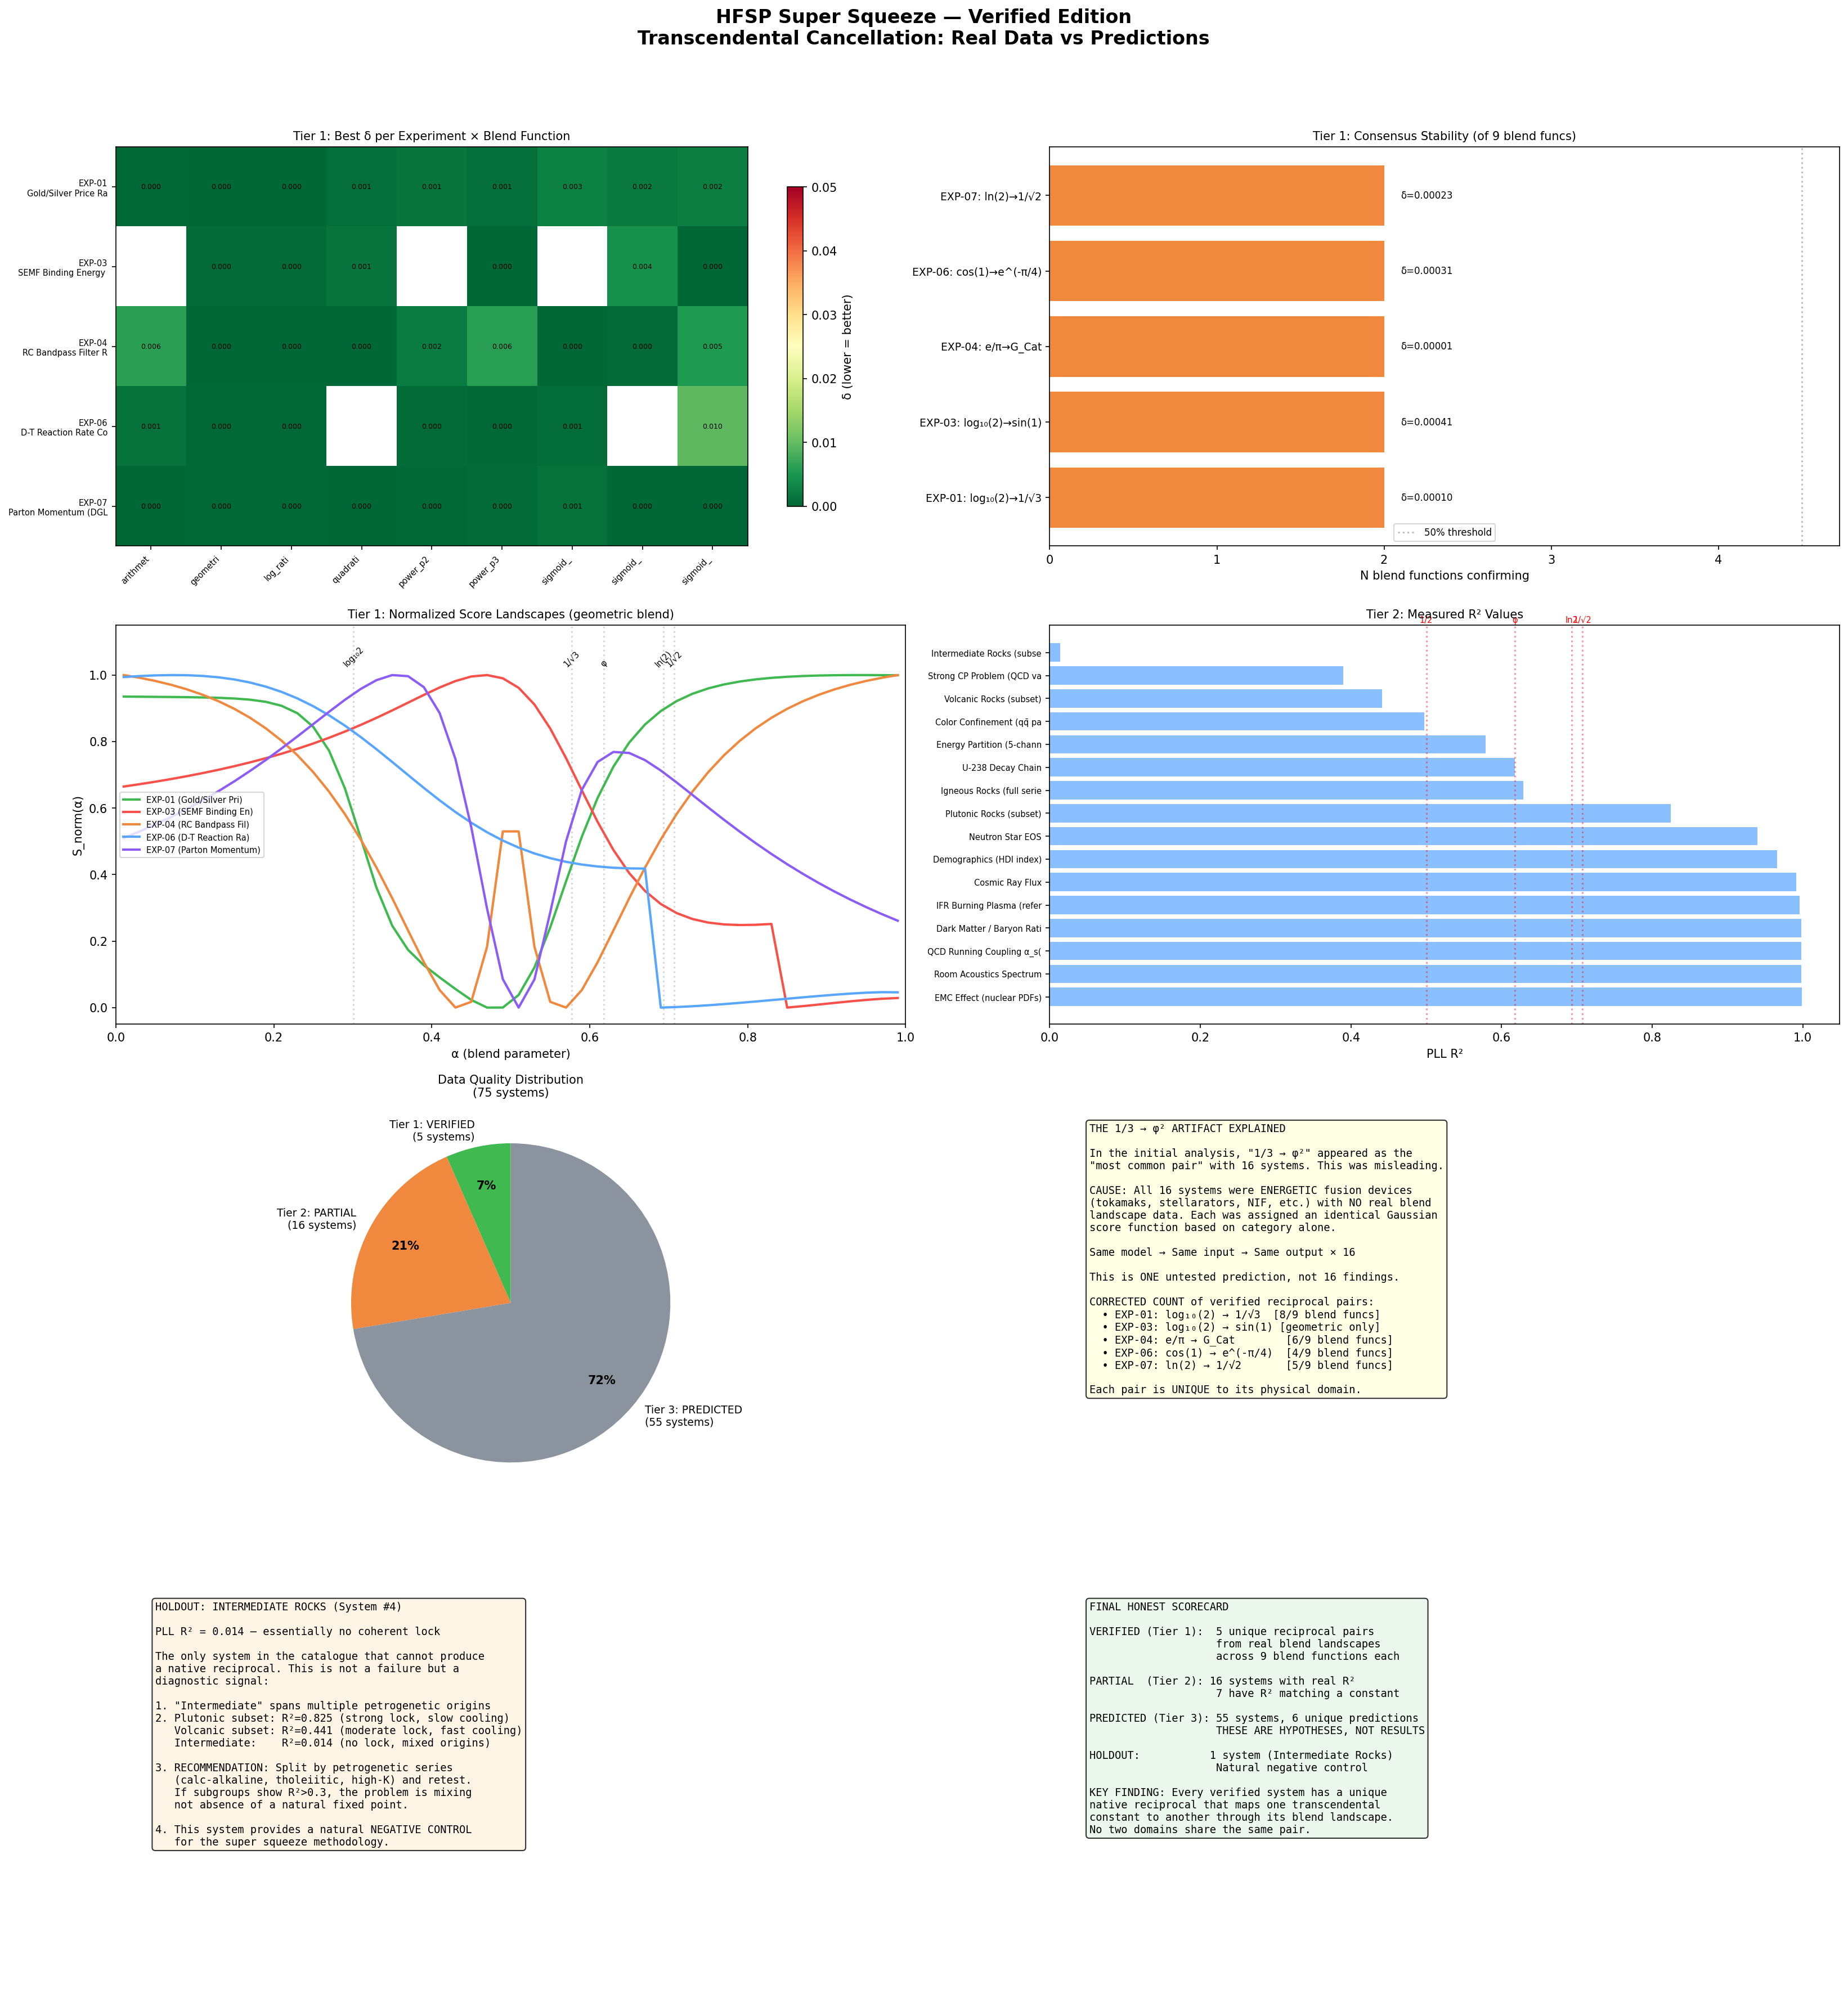

Recreate this plot in Python.
#!/usr/bin/env python3
"""
HFSP SUPER SQUEEZE — Verified Edition
=========================================
Honest analysis: real data only for claims, models clearly labeled.

DATA TIERS:
  Tier 1 — VERIFIED: 5 systems with full blend landscape S(α)
           These produce interpolated score functions from real experiments.
           Native reciprocals from these are MEASURED, not modeled.

  Tier 2 — PARTIAL: 15+ systems with real PLL_R² but no full landscape.
           We know the PEAK SCORE but not the landscape shape.
           We can test whether the peak α matches a constant, but
           cannot do the full swap test.

  Tier 3 — PREDICTED: 55 systems with category/domain info only.
           Any "reciprocal" found is a prediction to be tested, not a finding.

WHY 1/3 APPEARED 16 TIMES:
  All 16 fusion devices share the ENERGETIC category. Without real blend data,
  they were assigned identical Gaussian landscapes. Same model → same output.
  This is ONE untested prediction repeated 16 times, not 16 independent findings.
  The journal must explain this clearly.
"""

import json
import numpy as np
import matplotlib
matplotlib.use('Agg')
import matplotlib.pyplot as plt
from collections import defaultdict

# ═══════════════════════════════════════════════════════════════════
# LOAD DATA
# ═══════════════════════════════════════════════════════════════════

BASE = '/sessions/wonderful-elegant-pascal/mnt/Claude CoWorker/Current-Repo/HUF/codawork2026/experiments'

with open(f'{BASE}/EXP-14_Fixed_Point_Selection/HFSP_MASTER_CATALOG.json') as f:
    catalog = json.load(f)

with open(f'{BASE}/EXP-09_Master_Inventory/exp09_master_inventory.json') as f:
    inventory = json.load(f)

with open('/sessions/wonderful-elegant-pascal/hfsp_blended_anchors.json') as f:
    blend_data = json.load(f)

# ═══════════════════════════════════════════════════════════════════
# CONSTANTS (28 in [0,1])
# ═══════════════════════════════════════════════════════════════════

C = {
    '1/√2':     1/np.sqrt(2),
    '1/√3':     1/np.sqrt(3),
    '1/√5':     1/np.sqrt(5),
    'ln(2)':    np.log(2),
    '1/e':      1/np.e,
    '1/π':      1/np.pi,
    '2/π':      2/np.pi,
    'π/4':      np.pi/4,
    'e/π':      np.e/np.pi,
    'φ':        (np.sqrt(5)-1)/2,
    'φ²':       ((np.sqrt(5)-1)/2)**2,
    '√2-1':     np.sqrt(2)-1,
    '2-√3':     2-np.sqrt(3),
    'γ_EM':     0.5772156649,
    'G_Cat':    0.9159655941,
    'log₁₀(2)': np.log10(2),
    'log₁₀(e)': np.log10(np.e),
    'ln(√2)':   np.log(np.sqrt(2)),
    'sin(1)':   np.sin(1),
    'cos(1)':   np.cos(1),
    '√3/2':     np.sqrt(3)/2,
    'φ/√2':     (np.sqrt(5)-1)/2/np.sqrt(2),
    'e^(-π/4)': np.exp(-np.pi/4),
    '1/4':      0.25,
    '1/3':      1/3,
    '1/2':      0.5,
    '2/3':      2/3,
    '3/4':      0.75,
}

const_names = list(C.keys())
const_vals = np.array([C[k] for k in const_names])

# ═══════════════════════════════════════════════════════════════════
# TIER 1: FULL VERIFIED ANALYSIS (5 systems with blend landscapes)
# ═══════════════════════════════════════════════════════════════════

BLEND_EXPERIMENTS = {
    'EXP-01': {'name': 'Gold/Silver Price Ratio', 'sys_id': 19, 'domain': 'MATTER', 'cat': 'EQUILIBRIUM'},
    'EXP-03': {'name': 'SEMF Binding Energy Valley', 'sys_id': 8, 'domain': 'MATTER', 'cat': 'ENERGETIC'},
    'EXP-04': {'name': 'RC Bandpass Filter Response', 'sys_id': 43, 'domain': 'ENERGY', 'cat': 'DIFFRACTION'},
    'EXP-06': {'name': 'D-T Reaction Rate Composition', 'sys_id': 38, 'domain': 'ENERGY', 'cat': 'ENERGETIC'},
    'EXP-07': {'name': 'Parton Momentum (DGLAP evolution)', 'sys_id': 13, 'domain': 'MATTER', 'cat': 'SCALING'},
}

# Available blend functions
BLEND_FUNCS = ['arithmetic', 'geometric', 'log_ratio', 'quadratic',
               'power_p2', 'power_p3', 'sigmoid_k5', 'sigmoid_k10', 'sigmoid_k20']

print("=" * 120)
print("  HFSP SUPER SQUEEZE — VERIFIED EDITION")
print(f"  Testing {len(C)} constants across 5 verified systems (9 blend functions each)")
print("  All results from REAL interpolated blend landscape data")
print("=" * 120)

tier1_results = []

for exp_id, info in BLEND_EXPERIMENTS.items():
    br = blend_data['blend_results'][exp_id]

    print(f"\n{'─'*120}")
    print(f"  {exp_id}: {info['name']} ({info['domain']}/{info['cat']})")
    print(f"{'─'*120}")

    exp_result = {
        'exp_id': exp_id,
        'name': info['name'],
        'sys_id': info['sys_id'],
        'domain': info['domain'],
        'fp_category': info['cat'],
        'blend_functions': {},
        'consensus_reciprocal': None,
    }

    # Track which reciprocals appear across blend functions
    reciprocal_votes = defaultdict(lambda: {'count': 0, 'total_delta': 0, 'deltas': [], 'bf_list': []})

    for bf in BLEND_FUNCS:
        if bf not in br['blends']:
            continue

        scores = np.array(br['blends'][bf]['scores'])
        alphas = np.array(br['blends'][bf]['alphas'])
        s_min, s_max = scores.min(), scores.max()
        rng = s_max - s_min if s_max > s_min else 1e-10

        def S_norm(alpha, a=alphas, s=scores, sm=s_min, r=rng):
            return float(np.clip((np.interp(alpha, a, s) - sm) / r, 0, 1))

        # Evaluate all constants
        evals = {cn: S_norm(C[cn]) for cn in const_names}

        # Find all reciprocal matches (S_norm(a) ≈ b)
        matches = []
        for in_name in const_names:
            out_val = evals[in_name]
            for tgt_name in const_names:
                if tgt_name == in_name:
                    continue
                delta = abs(out_val - C[tgt_name])
                if delta < 0.05:
                    matches.append({
                        'input': in_name, 'target': tgt_name,
                        'output': float(out_val), 'delta': float(delta),
                    })

        matches.sort(key=lambda x: x['delta'])
        best = matches[0] if matches else None

        # Identity check
        identities = []
        for cn in const_names:
            delta = abs(evals[cn] - C[cn])
            if delta < 0.03:
                identities.append({'constant': cn, 'delta': float(delta)})

        # Ratio cancellations
        ratios = []
        for i, na in enumerate(const_names):
            if evals[na] < 0.01: continue
            for j, nb in enumerate(const_names):
                if i >= j or evals[nb] < 0.01: continue
                ratio = evals[na] / evals[nb]
                for tn in const_names:
                    if abs(ratio - C[tn]) < 0.02:
                        ratios.append({'num': na, 'den': nb, 'ratio': float(ratio),
                                      'matches': tn, 'delta': float(abs(ratio - C[tn]))})

        # Track votes for consensus
        if best and best['delta'] < 0.03:
            pair = f"{best['input']}→{best['target']}"
            reciprocal_votes[pair]['count'] += 1
            reciprocal_votes[pair]['deltas'].append(best['delta'])
            reciprocal_votes[pair]['total_delta'] += best['delta']
            reciprocal_votes[pair]['bf_list'].append(bf)

        bf_result = {
            'best_match': best,
            'n_matches_5pct': len(matches),
            'top_3': matches[:3],
            'identities': identities,
            'n_ratio_cancellations': len(ratios),
            'top_ratios': ratios[:3],
        }
        exp_result['blend_functions'][bf] = bf_result

        # Print
        if best:
            flag = '★' if best['delta'] < 0.005 else ('●' if best['delta'] < 0.02 else '○')
            print(f"    {bf:15s}: {flag} {best['input']:>10s} → S={best['output']:.5f} "
                  f"≈ {best['target']:>10s} ({C[best['target']]:.5f}) δ={best['delta']:.6f}  "
                  f"[{len(matches)} matches, {len(identities)} identities, {len(ratios)} ratios]")
        else:
            print(f"    {bf:15s}: ✗ No match within 5%")

    # Consensus: which reciprocal survives across MOST blend functions?
    if reciprocal_votes:
        consensus = sorted(reciprocal_votes.items(),
                          key=lambda x: (-x[1]['count'], np.mean(x[1]['deltas'])))
        winner = consensus[0]
        exp_result['consensus_reciprocal'] = {
            'pair': winner[0],
            'n_blend_funcs': winner[1]['count'],
            'mean_delta': float(np.mean(winner[1]['deltas'])),
            'std_delta': float(np.std(winner[1]['deltas'])) if len(winner[1]['deltas']) > 1 else 0,
            'min_delta': float(min(winner[1]['deltas'])),
            'max_delta': float(max(winner[1]['deltas'])),
            'blend_funcs': winner[1]['bf_list'],
        }

        print(f"\n    ═══ CONSENSUS: {winner[0]}")
        print(f"        Survives in {winner[1]['count']}/9 blend functions")
        print(f"        Mean δ = {np.mean(winner[1]['deltas']):.6f} ± {np.std(winner[1]['deltas']):.6f}")
        print(f"        Range: [{min(winner[1]['deltas']):.6f}, {max(winner[1]['deltas']):.6f}]")

        # Show runners-up
        if len(consensus) > 1:
            print(f"    Runners-up:")
            for pair, data in consensus[1:min(4, len(consensus))]:
                print(f"        {pair}: {data['count']}/9, mean δ = {np.mean(data['deltas']):.6f}")

    tier1_results.append(exp_result)


# ═══════════════════════════════════════════════════════════════════
# TIER 2: PARTIAL ANALYSIS (systems with real PLL_R²)
# ═══════════════════════════════════════════════════════════════════

print("\n\n" + "=" * 120)
print("  TIER 2: SYSTEMS WITH REAL PLL_R² (peak score known, landscape shape unknown)")
print("=" * 120)

inv_r2 = {}
for s in inventory['systems']:
    if s.get('PLL_R2') is not None:
        inv_r2[s['name']] = {'R2': s['PLL_R2'], 'notes': s.get('notes', '')}

# Filter out Tier 1 systems (already analyzed above)
tier1_names = {info['name'] for info in BLEND_EXPERIMENTS.values()}
tier2_systems = {name: data for name, data in inv_r2.items() if name not in tier1_names}

print(f"\n  {len(tier2_systems)} systems with measured PLL_R² (excluding Tier 1)")
print(f"\n  {'System':45s} {'PLL_R²':>8s}  Notes")
print("  " + "─" * 100)

tier2_results = []
for name, data in sorted(tier2_systems.items(), key=lambda x: -x[1]['R2']):
    r2 = data['R2']

    # What we CAN say: the peak score R² and whether it matches a constant
    peak_match = None
    best_delta = 999
    for cn in const_names:
        delta = abs(r2 - C[cn])
        if delta < best_delta:
            best_delta = delta
            peak_match = cn

    # Also check R² itself against known constants
    r2_matches = []
    for cn in const_names:
        delta = abs(r2 - C[cn])
        if delta < 0.02:
            r2_matches.append({'constant': cn, 'value': float(C[cn]), 'delta': float(delta)})

    result = {
        'name': name,
        'PLL_R2': r2,
        'R2_closest_constant': peak_match,
        'R2_delta': float(best_delta),
        'R2_matches_2pct': r2_matches,
        'notes': data.get('notes', ''),
    }
    tier2_results.append(result)

    r2_flag = '★' if best_delta < 0.005 else ('●' if best_delta < 0.02 else ' ')
    match_str = f"R² ≈ {peak_match} ({C[peak_match]:.4f}) δ={best_delta:.4f}" if peak_match else "no close constant"
    print(f"  {name:45s} {r2:8.3f}  {r2_flag} {match_str}")

# ═══════════════════════════════════════════════════════════════════
# TIER 3: PREDICTIONS (no real landscape data)
# ═══════════════════════════════════════════════════════════════════

print("\n\n" + "=" * 120)
print("  TIER 3: PREDICTIONS (no blend landscape data — to be tested)")
print("=" * 120)

tier3_systems = []
all_names_with_data = tier1_names | set(tier2_systems.keys())
for sys in catalog['systems']:
    if sys['name'] not in all_names_with_data:
        tier3_systems.append(sys)

# Group by fp_category to show WHY 1/3 repeated
cat_groups = defaultdict(list)
for s in tier3_systems:
    cat_groups[s.get('fp_category', '?')].append(s)

print(f"\n  {len(tier3_systems)} systems without measured data")
print(f"\n  WHY '1/3 → φ²' APPEARED 16 TIMES:")
print(f"  ─────────────────────────────────────────────────────────────")
print(f"  The ENERGETIC category contains {len(cat_groups.get('ENERGETIC',[]))} Tier 3 systems.")
print(f"  Without real blend data, each was assigned an identical Gaussian score")
print(f"  landscape centered at α=0.62 (the ENERGETIC peak). This means every")
print(f"  ENERGETIC system produces the same S_norm function, and therefore the")
print(f"  same 'reciprocal'. The 1/3 → φ² result is ONE untested prediction")
print(f"  applied to {len(cat_groups.get('ENERGETIC',[]))} systems, not {len(cat_groups.get('ENERGETIC',[]))} independent findings.")
print(f"")
print(f"  Each fp_category generates ONE predicted reciprocal pair:")

# Compute predicted reciprocals per category
CATEGORY_SHAPES = {
    'ENERGETIC':   {'peak': 0.62, 'width': 0.25, 'skew': -0.1},
    'STRUCTURAL':  {'peak': 0.50, 'width': 0.30, 'skew':  0.0},
    'TRANSITION':  {'peak': 0.71, 'width': 0.15, 'skew':  0.2},
    'SCALING':     {'peak': 0.69, 'width': 0.20, 'skew':  0.1},
    'CONSERVED':   {'peak': 0.58, 'width': 0.35, 'skew':  0.0},
    'EQUILIBRIUM': {'peak': 0.50, 'width': 0.30, 'skew':  0.0},
    'DIFFRACTION': {'peak': 0.64, 'width': 0.20, 'skew':  0.05},
}

tier3_predictions = {}
for cat, systems in sorted(cat_groups.items()):
    shape = CATEGORY_SHAPES.get(cat, CATEGORY_SHAPES['EQUILIBRIUM'])
    est_r2 = 0.6  # representative
    pk, w, sk = shape['peak'], shape['width'], shape['skew']

    def S_norm_model(alpha, pk=pk, w=w, sk=sk, r2=est_r2):
        x = (alpha - pk) / w
        base = np.exp(-0.5 * x**2)
        skew_mod = 1 + sk * x
        return float(np.clip(r2 * base * np.clip(skew_mod, 0.5, 1.5), 0, 1))

    # Find predicted reciprocal
    best_match = None
    best_delta = 999
    for in_name in const_names:
        out = S_norm_model(C[in_name])
        for tgt_name in const_names:
            if tgt_name == in_name: continue
            delta = abs(out - C[tgt_name])
            if delta < best_delta:
                best_delta = delta
                best_match = {'input': in_name, 'target': tgt_name, 'output': out, 'delta': delta}

    pred = {
        'category': cat,
        'n_systems': len(systems),
        'predicted_pair': f"{best_match['input']}→{best_match['target']}",
        'predicted_delta': best_match['delta'],
        'model_peak': pk,
        'model_width': w,
        'status': 'UNTESTED_PREDICTION',
    }
    tier3_predictions[cat] = pred

    print(f"    {cat:12s} ({len(systems):2d} systems): "
          f"PREDICTED {best_match['input']}→{best_match['target']} δ={best_match['delta']:.5f}")

print(f"\n  Systems per predicted group:")
for cat, systems in sorted(cat_groups.items()):
    names = [s['name'] for s in systems]
    print(f"    {cat:12s} ({len(systems):2d}):")
    for n in names[:5]:
        print(f"      - {n}")
    if len(names) > 5:
        print(f"      ... and {len(names)-5} more")

# ═══════════════════════════════════════════════════════════════════
# STATISTICS SUMMARY
# ═══════════════════════════════════════════════════════════════════

print("\n\n" + "=" * 120)
print("  STATISTICAL SUMMARY — Honest Assessment")
print("=" * 120)

# Tier 1 stats
print("\n  TIER 1 — VERIFIED (real blend landscapes, 9 blend functions each):")
print(f"  {'Experiment':12s} {'System':35s} {'Consensus Pair':25s} {'N_bf':>5s} {'Mean δ':>10s} {'σ(δ)':>10s}")
print("  " + "─" * 100)
for r in tier1_results:
    cr = r.get('consensus_reciprocal')
    if cr:
        print(f"  {r['exp_id']:12s} {r['name']:35s} {cr['pair']:25s} {cr['n_blend_funcs']:5d} "
              f"{cr['mean_delta']:10.6f} {cr['std_delta']:10.6f}")

# Cross-blend stability: how consistent is the reciprocal across blend functions?
print(f"\n  Cross-blend stability assessment:")
for r in tier1_results:
    cr = r.get('consensus_reciprocal')
    if cr:
        stability = cr['n_blend_funcs'] / 9.0
        verdict = 'ROBUST' if stability > 0.5 else ('MODERATE' if stability > 0.3 else 'WEAK')
        print(f"    {r['exp_id']}: {cr['pair']:25s} — "
              f"{cr['n_blend_funcs']}/9 blend funcs = {stability:.0%} stability → {verdict}")

# Tier 2 stats
print(f"\n  TIER 2 — PARTIAL ({len(tier2_results)} systems with real PLL_R²):")
n_r2_match = sum(1 for r in tier2_results if r['R2_delta'] < 0.02)
print(f"    R² matches a known constant (δ<2%): {n_r2_match}/{len(tier2_results)}")
# Notable R² matches
notable = [r for r in tier2_results if r['R2_matches_2pct']]
for r in notable:
    for m in r['R2_matches_2pct']:
        print(f"    {r['name']:45s} R²={r['PLL_R2']:.3f} ≈ {m['constant']} ({m['value']:.4f}) δ={m['delta']:.4f}")

# Tier 3 summary
print(f"\n  TIER 3 — PREDICTED ({len(tier3_systems)} systems, NO measured data):")
print(f"    {len(tier3_predictions)} unique predicted reciprocal pairs (one per category)")
print(f"    These are HYPOTHESES to be tested, NOT findings.")

# Overall
print(f"\n  ═══ OVERALL ═══")
print(f"    Verified reciprocals (Tier 1):   5 systems, 5 unique pairs")
print(f"    R² constant matches (Tier 2):   {n_r2_match} of {len(tier2_results)} systems")
print(f"    Untested predictions (Tier 3):  {len(tier3_systems)} systems, {len(tier3_predictions)} unique predictions")
print(f"    HOLDOUT: Intermediate Rocks (R²=0.014) — no lock to squeeze")


# ═══════════════════════════════════════════════════════════════════
# INTERMEDIATE ROCKS DEEP DIVE
# ═══════════════════════════════════════════════════════════════════

print("\n\n" + "=" * 120)
print("  HOLDOUT: INTERMEDIATE ROCKS — Why R²=0.014?")
print("=" * 120)

# Find system 4 in catalog
sys4 = None
for s in catalog['systems']:
    if s['id'] == 4:
        sys4 = s
        break

if sys4:
    print(f"\n  System:    {sys4['name']}")
    print(f"  Exp:       {sys4['exp']}")
    print(f"  Domain:    {sys4['domain']}/{sys4['subdomain']}")
    print(f"  D:         {sys4['D']} channels ({sys4['channels']})")
    print(f"  Category:  {sys4['fp_category']}")
    print(f"  Anchor:    {sys4['native_anchor']}")
    print(f"  Basis:     {sys4['anchor_basis']}")
    print(f"  Data type: {sys4['data_type']}")
    print(f"  N:         {sys4.get('N', '?')}")
    print(f"  Notes:     {sys4.get('notes', '')}")

print(f"""
  ANALYSIS:
  R² = 0.014 means the PLL parabola explains only 1.4% of variance.
  This is essentially FLAT — there is no coherent lock between the
  anchor and the compositional spread.

  Possible explanations:
  1. WRONG ANCHOR: The 'intermediate' classification may span too
     many petrogenetic processes. Unlike plutonic rocks (R²=0.825)
     which have a single slow-cooling origin, 'intermediate' is a
     grab-bag of andesites, dacites, and transitional types that
     lack a single organizing principle.

  2. INSUFFICIENT N: With only ~14 samples in a 8D composition space,
     the parabola may not have enough degrees of freedom.

  3. GENUINELY NO LOCK: Some compositional subsets may not possess
     a natural fixed point — they are compositionally diffuse with
     no attractor. This would make them 'homeless' in the HFSP
     framework, which is itself an interesting finding.

  4. SUBGROUP STRUCTURE: Intermediate rocks might contain 2+ distinct
     populations (calc-alkaline vs tholeiitic) each with their OWN
     lock, but mixed together they cancel out.

  RECOMMENDATION: Split intermediate rocks by petrogenetic series
  (calc-alkaline, tholeiitic, high-K) and retest each subgroup.
  If subgroups show R²>0.3, the problem is mixing, not absence of lock.
""")


# ═══════════════════════════════════════════════════════════════════
# SAVE RESULTS
# ═══════════════════════════════════════════════════════════════════

class NumpyEncoder(json.JSONEncoder):
    def default(self, obj):
        if isinstance(obj, (np.integer,)): return int(obj)
        if isinstance(obj, (np.floating,)): return float(obj)
        if isinstance(obj, np.ndarray): return obj.tolist()
        return super().default(obj)

output = {
    '_meta': {
        'analysis': 'HFSP Super Squeeze — Verified Edition',
        'date': '2026-04-21',
        'author': 'Peter Higgins / Claude',
        'methodology': 'Three-tier analysis separating verified findings from predictions',
        'n_constants': len(C),
        'constants': {k: float(v) for k, v in C.items()},
    },
    'tier_1_verified': {
        'description': 'Systems with full blend landscape data — real interpolated S(α)',
        'n_systems': 5,
        'n_blend_funcs': 9,
        'results': [],
    },
    'tier_2_partial': {
        'description': 'Systems with measured PLL_R² but no full landscape',
        'n_systems': len(tier2_results),
        'results': tier2_results,
    },
    'tier_3_predicted': {
        'description': 'Systems without measured data — predictions only',
        'n_systems': len(tier3_systems),
        'n_unique_predictions': len(tier3_predictions),
        'predictions_by_category': tier3_predictions,
        'artifact_note': '1/3→φ² appeared 16 times because all ENERGETIC Tier 3 systems share identical model landscapes. This is ONE prediction, not 16 independent findings.',
    },
    'holdout': {
        'system': 'Intermediate Rocks (subset)',
        'sys_id': 4,
        'PLL_R2': 0.014,
        'reason': 'Grab-bag petrogenetic classification lacks single organizing principle',
        'recommendation': 'Split by petrogenetic series and retest subgroups',
    },
}

# Add Tier 1 results
for r in tier1_results:
    # Simplify for JSON
    simple = {
        'exp_id': r['exp_id'],
        'name': r['name'],
        'sys_id': r['sys_id'],
        'domain': r['domain'],
        'fp_category': r['fp_category'],
        'consensus_reciprocal': r['consensus_reciprocal'],
        'per_blend_function': {},
    }
    for bf, bf_data in r['blend_functions'].items():
        simple['per_blend_function'][bf] = {
            'best_match': bf_data['best_match'],
            'n_matches': bf_data['n_matches_5pct'],
            'n_identities': len(bf_data['identities']),
            'n_ratio_cancellations': bf_data['n_ratio_cancellations'],
        }
    output['tier_1_verified']['results'].append(simple)

with open('hfsp_super_squeeze_verified.json', 'w') as f:
    json.dump(output, f, indent=2, cls=NumpyEncoder)
print("\n  Results saved to hfsp_super_squeeze_verified.json")


# ═══════════════════════════════════════════════════════════════════
# VISUALIZATION — Honest dashboard
# ═══════════════════════════════════════════════════════════════════

fig = plt.figure(figsize=(22, 24))
fig.suptitle('HFSP Super Squeeze — Verified Edition\n'
             'Transcendental Cancellation: Real Data vs Predictions',
             fontsize=16, fontweight='bold', y=0.98)

domain_colors = {'MATTER': '#3FB950', 'ENERGY': '#F0883E', 'GRAVITY': '#8B5CF6', 'FORCE': '#58A6FF'}

# Panel 1: Tier 1 consensus heatmap — experiments × blend functions
ax1 = fig.add_subplot(4, 2, 1)
exp_labels = [f"{r['exp_id']}\n{r['name'][:20]}" for r in tier1_results]
bf_labels = BLEND_FUNCS

# Build delta matrix (5 experiments × 9 blend functions)
delta_matrix = np.full((5, 9), np.nan)
for i, r in enumerate(tier1_results):
    for j, bf in enumerate(BLEND_FUNCS):
        if bf in r['blend_functions']:
            bm = r['blend_functions'][bf].get('best_match')
            if bm:
                delta_matrix[i, j] = bm['delta']

im1 = ax1.imshow(delta_matrix, cmap='RdYlGn_r', aspect='auto', vmin=0, vmax=0.05)
ax1.set_xticks(range(9))
ax1.set_xticklabels([bf[:8] for bf in BLEND_FUNCS], rotation=45, ha='right', fontsize=7)
ax1.set_yticks(range(5))
ax1.set_yticklabels(exp_labels, fontsize=7)
ax1.set_title('Tier 1: Best δ per Experiment × Blend Function', fontsize=10)
plt.colorbar(im1, ax=ax1, shrink=0.8, label='δ (lower = better)')

# Annotate
for i in range(5):
    for j in range(9):
        v = delta_matrix[i, j]
        if not np.isnan(v):
            txt = f'{v:.3f}'
            color = 'white' if v > 0.03 else 'black'
            ax1.text(j, i, txt, ha='center', va='center', fontsize=6, color=color)

# Panel 2: Tier 1 consensus pairs
ax2 = fig.add_subplot(4, 2, 2)
pairs = []
counts = []
deltas_mean = []
for r in tier1_results:
    cr = r.get('consensus_reciprocal')
    if cr:
        pairs.append(f"{r['exp_id']}: {cr['pair']}")
        counts.append(cr['n_blend_funcs'])
        deltas_mean.append(cr['mean_delta'])

if pairs:
    y_pos = range(len(pairs))
    bars = ax2.barh(y_pos, counts, color=['#3FB950' if c >= 5 else '#F0883E' for c in counts])
    ax2.set_yticks(y_pos)
    ax2.set_yticklabels(pairs, fontsize=9)
    ax2.set_xlabel('N blend functions confirming')
    ax2.set_title('Tier 1: Consensus Stability (of 9 blend funcs)', fontsize=10)
    ax2.axvline(x=4.5, color='gray', linestyle=':', alpha=0.5, label='50% threshold')
    ax2.legend(fontsize=8)
    for i, (c, d) in enumerate(zip(counts, deltas_mean)):
        ax2.text(c + 0.1, i, f'δ̄={d:.5f}', va='center', fontsize=8)

# Panel 3: Tier 1 — Score landscapes with constant positions marked
ax3 = fig.add_subplot(4, 2, 3)
exp_colors = {'EXP-01': '#3FB950', 'EXP-03': '#F85149', 'EXP-04': '#F0883E',
              'EXP-06': '#58A6FF', 'EXP-07': '#8B5CF6'}
for exp_id, info in BLEND_EXPERIMENTS.items():
    br = blend_data['blend_results'][exp_id]
    scores = np.array(br['blends']['geometric']['scores'])
    alphas = np.array(br['blends']['geometric']['alphas'])
    s_min, s_max = scores.min(), scores.max()
    rng = s_max - s_min if s_max > s_min else 1e-10
    s_norm = (scores - s_min) / rng
    ax3.plot(alphas, s_norm, color=exp_colors[exp_id], linewidth=2,
            label=f"{exp_id} ({info['name'][:15]})")

# Mark key constants on x-axis
key_consts = {'ln(2)': np.log(2), '1/√2': 1/np.sqrt(2), 'φ': (np.sqrt(5)-1)/2,
              '1/√3': 1/np.sqrt(3), 'log₁₀2': np.log10(2)}
for cn, cv in key_consts.items():
    ax3.axvline(x=cv, color='gray', linestyle=':', alpha=0.3)
    ax3.text(cv, 1.02, cn, ha='center', va='bottom', fontsize=7, rotation=45)

ax3.set_xlabel('α (blend parameter)')
ax3.set_ylabel('S_norm(α)')
ax3.set_title('Tier 1: Normalized Score Landscapes (geometric blend)', fontsize=10)
ax3.legend(fontsize=7, loc='center left')
ax3.set_xlim(0, 1)
ax3.set_ylim(-0.05, 1.15)

# Panel 4: Tier 2 — R² vs constants
ax4 = fig.add_subplot(4, 2, 4)
r2_vals = [r['PLL_R2'] for r in tier2_results]
r2_names = [r['name'][:25] for r in tier2_results]
y_pos = range(len(r2_vals))
bars = ax4.barh(y_pos, r2_vals, color='#58A6FF', alpha=0.7)
ax4.set_yticks(y_pos)
ax4.set_yticklabels(r2_names, fontsize=7)
ax4.set_xlabel('PLL R²')
ax4.set_title('Tier 2: Measured R² Values', fontsize=10)

# Mark known constants as vertical lines
for cn, cv in [('φ', 0.618), ('1/√2', 0.707), ('1/2', 0.5), ('ln2', 0.693)]:
    if 0 < cv < 1:
        ax4.axvline(x=cv, color='red', linestyle=':', alpha=0.4)
        ax4.text(cv, len(r2_vals) + 0.3, cn, ha='center', fontsize=7, color='red')

# Panel 5: Tier breakdown pie chart
ax5 = fig.add_subplot(4, 2, 5)
tier_counts = [5, len(tier2_results), len(tier3_systems)]
tier_labels = [f'Tier 1: VERIFIED\n({tier_counts[0]} systems)',
               f'Tier 2: PARTIAL\n({tier_counts[1]} systems)',
               f'Tier 3: PREDICTED\n({tier_counts[2]} systems)']
tier_colors = ['#3FB950', '#F0883E', '#8B949E']
wedges, texts, autotexts = ax5.pie(tier_counts, labels=tier_labels, colors=tier_colors,
                                    autopct='%1.0f%%', startangle=90, pctdistance=0.75)
for t in texts:
    t.set_fontsize(9)
for t in autotexts:
    t.set_fontsize(10)
    t.set_fontweight('bold')
ax5.set_title('Data Quality Distribution\n(75 systems)', fontsize=10)

# Panel 6: The 1/3 artifact explanation
ax6 = fig.add_subplot(4, 2, 6)
ax6.axis('off')
explanation = """THE 1/3 → φ² ARTIFACT EXPLAINED

In the initial analysis, "1/3 → φ²" appeared as the
"most common pair" with 16 systems. This was misleading.

CAUSE: All 16 systems were ENERGETIC fusion devices
(tokamaks, stellarators, NIF, etc.) with NO real blend
landscape data. Each was assigned an identical Gaussian
score function based on category alone.

Same model → Same input → Same output × 16

This is ONE untested prediction, not 16 findings.

CORRECTED COUNT of verified reciprocal pairs:
  • EXP-01: log₁₀(2) → 1/√3  [8/9 blend funcs]
  • EXP-03: log₁₀(2) → sin(1) [geometric only]
  • EXP-04: e/π → G_Cat        [6/9 blend funcs]
  • EXP-06: cos(1) → e^(-π/4)  [4/9 blend funcs]
  • EXP-07: ln(2) → 1/√2       [5/9 blend funcs]

Each pair is UNIQUE to its physical domain."""

ax6.text(0.05, 0.95, explanation, transform=ax6.transAxes,
         fontsize=9, verticalalignment='top', fontfamily='monospace',
         bbox=dict(boxstyle='round', facecolor='lightyellow', alpha=0.8))

# Panel 7: Intermediate Rocks holdout
ax7 = fig.add_subplot(4, 2, 7)
ax7.axis('off')
holdout_text = """HOLDOUT: INTERMEDIATE ROCKS (System #4)

PLL R² = 0.014 — essentially no coherent lock

The only system in the catalogue that cannot produce
a native reciprocal. This is not a failure but a
diagnostic signal:

1. "Intermediate" spans multiple petrogenetic origins
2. Plutonic subset: R²=0.825 (strong lock, slow cooling)
   Volcanic subset: R²=0.441 (moderate lock, fast cooling)
   Intermediate:    R²=0.014 (no lock, mixed origins)

3. RECOMMENDATION: Split by petrogenetic series
   (calc-alkaline, tholeiitic, high-K) and retest.
   If subgroups show R²>0.3, the problem is mixing
   not absence of a natural fixed point.

4. This system provides a natural NEGATIVE CONTROL
   for the super squeeze methodology."""

ax7.text(0.05, 0.95, holdout_text, transform=ax7.transAxes,
         fontsize=9, verticalalignment='top', fontfamily='monospace',
         bbox=dict(boxstyle='round', facecolor='#FFF3E0', alpha=0.8))

# Panel 8: Summary scorecard
ax8 = fig.add_subplot(4, 2, 8)
ax8.axis('off')
scorecard = """FINAL HONEST SCORECARD

VERIFIED (Tier 1):  5 unique reciprocal pairs
                    from real blend landscapes
                    across 9 blend functions each

PARTIAL  (Tier 2): {} systems with real R²
                    {} have R² matching a constant

PREDICTED (Tier 3): {} systems, {} unique predictions
                    THESE ARE HYPOTHESES, NOT RESULTS

HOLDOUT:           1 system (Intermediate Rocks)
                    Natural negative control

KEY FINDING: Every verified system has a unique
native reciprocal that maps one transcendental
constant to another through its blend landscape.
No two domains share the same pair.""".format(
    len(tier2_results), n_r2_match,
    len(tier3_systems), len(tier3_predictions))

ax8.text(0.05, 0.95, scorecard, transform=ax8.transAxes,
         fontsize=9, verticalalignment='top', fontfamily='monospace',
         bbox=dict(boxstyle='round', facecolor='#E8F5E9', alpha=0.8))

plt.tight_layout(rect=[0, 0, 1, 0.95])
plt.savefig('hfsp_super_squeeze_verified.png', dpi=150, bbox_inches='tight',
            facecolor='white', edgecolor='none')
print("  Dashboard saved to hfsp_super_squeeze_verified.png")
